2-way image classification set "dataset" from GitHub (GrowbotHub/dataset-growth-stage-radish); label vocabulary: ready, small.

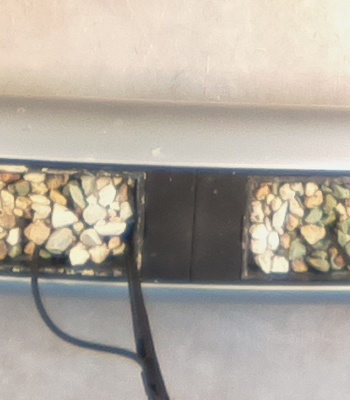
Label: small

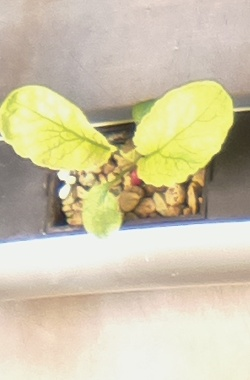
Label: ready

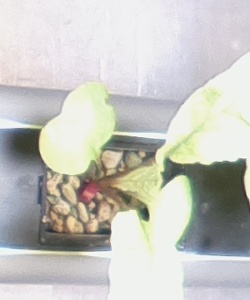
Label: small

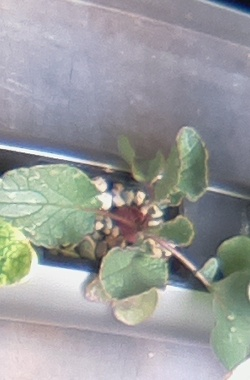
Label: ready

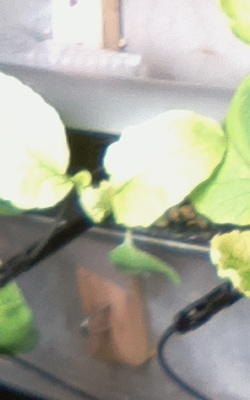
Label: ready

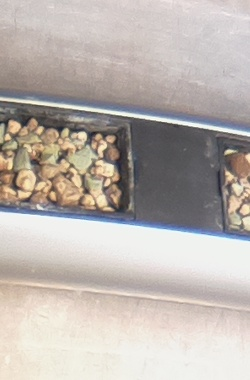
Label: small
